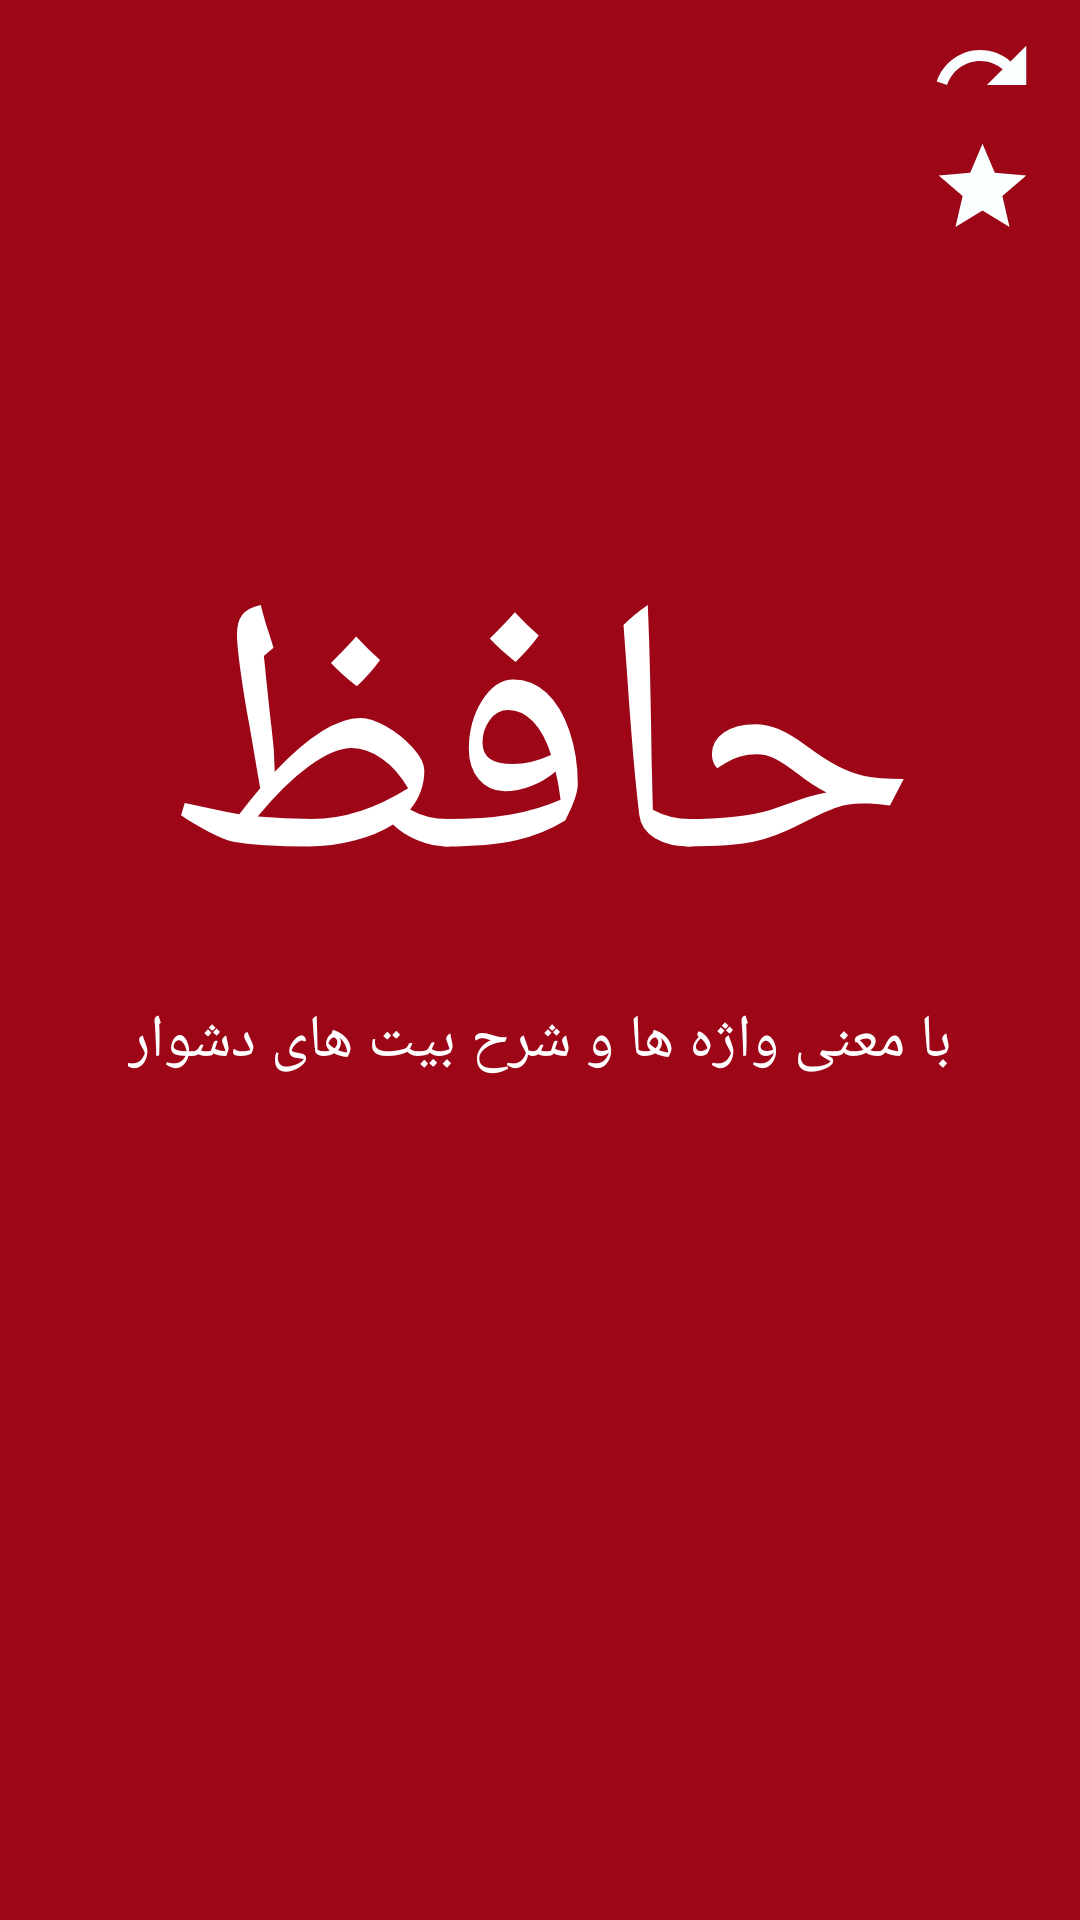

Write the Android layout XML for this screen, with the resource values it uses.
<!-- AndroidManifest.xml: application theme AppTheme -->
<!-- res/layout/splash_activity.xml -->
<?xml version="1.0" encoding="utf-8"?>
<androidx.constraintlayout.widget.ConstraintLayout xmlns:android="http://schemas.android.com/apk/res/android"
    xmlns:app="http://schemas.android.com/apk/res-auto"
    android:layout_width="match_parent"
    android:layout_height="match_parent"
    android:background="@color/colorPrimary">

    <ImageView
        android:id="@+id/redo"
        android:layout_width="wrap_content"
        android:layout_height="wrap_content"
        android:layout_marginTop="5dp"
        android:src="@drawable/redo"
        android:layout_marginEnd="15dp"
        app:layout_constraintEnd_toEndOf="parent"
        app:layout_constraintTop_toTopOf="parent"
        />

    <ImageView
        android:id="@+id/star"
        android:layout_width="wrap_content"
        android:layout_height="wrap_content"
        android:layout_marginTop="45dp"
        android:src="@drawable/star"
        android:layout_marginEnd="15dp"
        app:layout_constraintEnd_toEndOf="parent"
        app:layout_constraintTop_toTopOf="parent"
        />

    <TextView
        android:id="@+id/hafez"
        android:layout_width="wrap_content"
        android:layout_height="wrap_content"
        android:layout_marginTop="170dp"
        android:text="حافظ"
        android:textColor="@color/white"
        android:textSize="120sp"
        app:layout_constraintEnd_toEndOf="parent"
        app:layout_constraintStart_toStartOf="parent"
        app:layout_constraintTop_toTopOf="parent" />

    <TextView
        android:id="@+id/explain"
        android:layout_width="wrap_content"
        android:layout_height="wrap_content"
        android:text="با معنی واژه ها و شرح بیت های دشوار"
        android:textColor="@color/white"
        android:textSize="20sp"
        app:layout_constraintEnd_toEndOf="parent"
        app:layout_constraintStart_toStartOf="parent"
        app:layout_constraintTop_toBottomOf="@id/hafez" />


</androidx.constraintlayout.widget.ConstraintLayout>
<!-- resources referenced by this layout -->
<resources>
  <color name="colorPrimary">#9C0617</color>
  <color name="white">#fff</color>
  <!-- drawable redo (drawable) -->
  <vector xmlns:android="http://schemas.android.com/apk/res/android"
      android:width="35dp"
      android:height="35dp"
      android:tint="#FBFFFF"
      android:viewportWidth="24"
      android:viewportHeight="24">
      <path
          android:fillColor="@android:color/white"
          android:pathData="M18.4,10.6C16.55,8.99 14.15,8 11.5,8c-4.65,0 -8.58,3.03 -9.96,7.22L3.9,16c1.05,-3.19 4.05,-5.5 7.6,-5.5 1.95,0 3.73,0.72 5.12,1.88L13,16h9V7l-3.6,3.6z" />
  </vector>
  <!-- drawable star (drawable) -->
  <vector android:height="35dp" android:tint="#FBFFFF"
      android:viewportHeight="24" android:viewportWidth="24"
      android:width="35dp" xmlns:android="http://schemas.android.com/apk/res/android">
      <path android:fillColor="@android:color/white" android:pathData="M12,17.27L18.18,21l-1.64,-7.03L22,9.24l-7.19,-0.61L12,2 9.19,8.63 2,9.24l5.46,4.73L5.82,21z"/>
  </vector>
  <style name="AppTheme" parent="Theme.MaterialComponents.Light.NoActionBar">
          
          <item name="colorPrimary">@color/colorPrimary</item>
          <item name="colorPrimaryDark">@color/colorPrimaryDark</item>
          <item name="colorAccent">@color/colorAccent</item>
      </style>
  <color name="colorPrimaryDark">#C66671</color>
  <color name="colorAccent">#03DAC5</color>
</resources>
